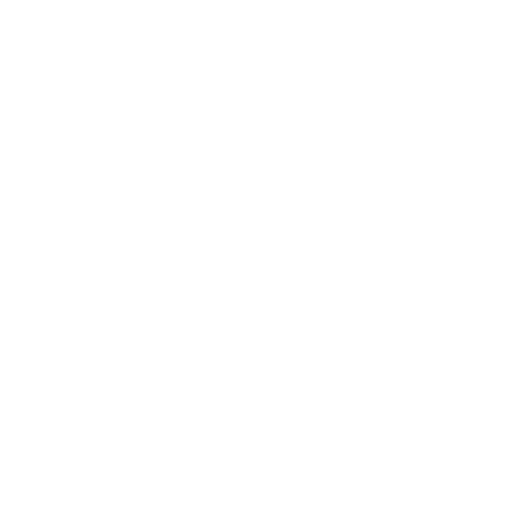
t = 0.00 s
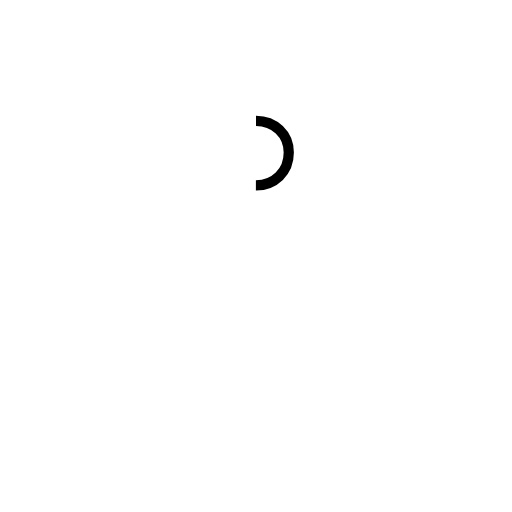
t = 0.30 s
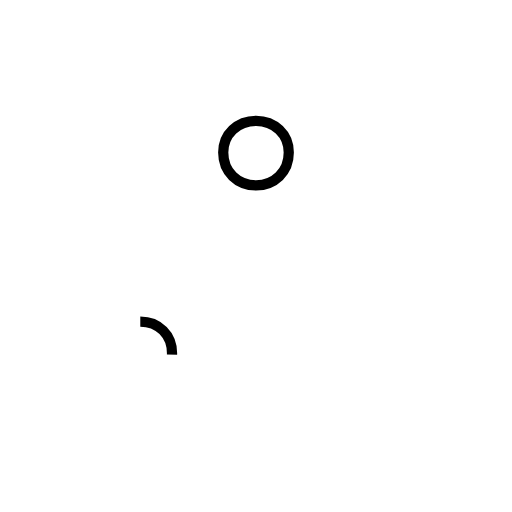
t = 0.75 s
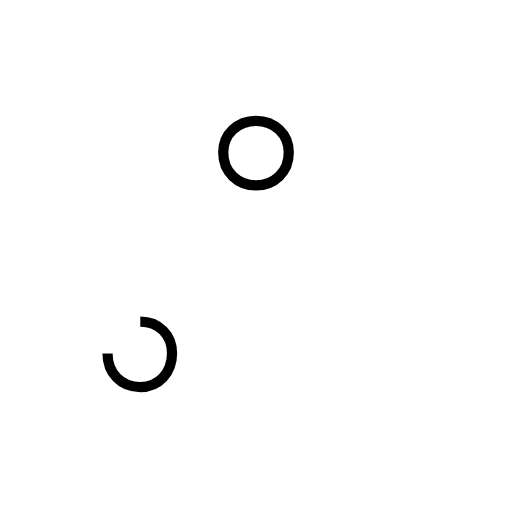
t = 1.06 s
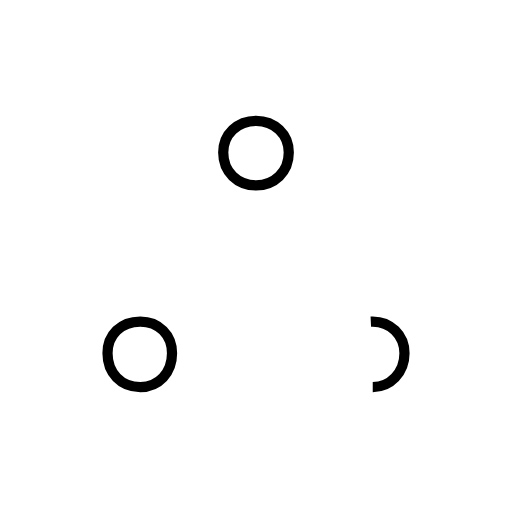
t = 1.51 s
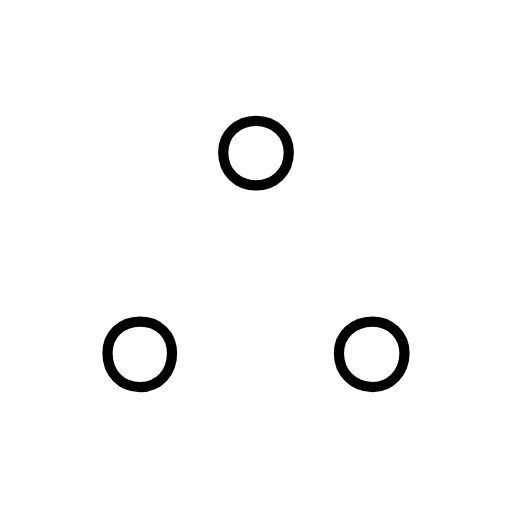
t = 1.81 s

The animated SVG that drew these frames (rendered in a browser with its animation timeline set to each time). Animation: 3 SMIL elements (animate=3); one cycle of 1.81 s.

<?xml version='1.0' encoding='utf-8'?>
<svg viewBox="0.0 -6.0 50.0 50.0" version="1.1" xmlns="http://www.w3.org/2000/svg"><rect x="-1000" y="-1000" width="2000" height="2000" stroke="white" fill="white" /><g style="fill:none;stroke:#000000;stroke-width:1"><path d="M 25.0 -32.2 C 26.8 -32.2 28.2 -30.9 28.2 -29.1 C 28.2 -27.2 26.8 -25.9 25.0 -25.9 C 23.2 -25.9 21.8 -27.2 21.8 -29.1 C 21.8 -30.9 23.2 -32.2 25.0 -32.2 Z " transform="translate(0.0 38.0)" stroke-dasharray="20.078789071772224" stroke-dashoffset="20.078789071772224"><animate attributeName="stroke-dashoffset" from="20.078789071772224" to="0" dur="0.6023636721531667s" begin="0s; anim_end.end" fill="freeze" id="anim0" /></path><path d="M 13.7 -12.6 C 15.5 -12.6 16.8 -11.3 16.8 -9.5 C 16.8 -7.6 15.5 -6.2 13.7 -6.2 C 11.8 -6.2 10.5 -7.6 10.5 -9.5 C 10.5 -11.3 11.8 -12.6 13.7 -12.6 Z " transform="translate(0.0 38.0)" stroke-dasharray="20.12387600131064" stroke-dashoffset="20.12387600131064"><animate attributeName="stroke-dashoffset" from="20.12387600131064" to="0" dur="0.6037162800393192s" begin="anim0.end" fill="freeze" id="anim1" /></path><path d="M 36.4 -6.2 C 38.1 -6.2 39.5 -7.6 39.5 -9.5 C 39.5 -11.3 38.1 -12.6 36.4 -12.6 C 34.5 -12.6 33.1 -11.3 33.1 -9.5 C 33.1 -7.6 34.5 -6.2 36.4 -6.2 Z" transform="translate(0.0 38.0)" stroke-dasharray="20.212212454981344" stroke-dashoffset="20.212212454981344"><animate attributeName="stroke-dashoffset" from="20.212212454981344" to="0" dur="0.6063663736494403s" begin="anim1.end" fill="freeze" id="anim_end" /></path></g></svg>
